The GitHub repository cristiancamilo62/tarea-1 contains a labelled image folder "datos" with 4 categories: cat, cow, dog, horse. Examples follow, each with its label.

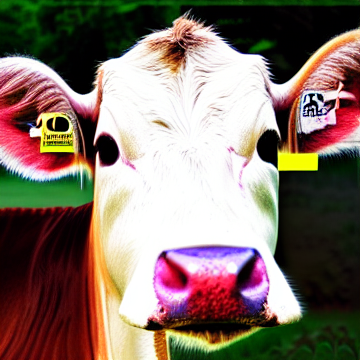
Label: cow

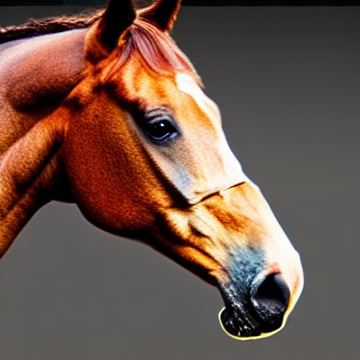
Label: horse

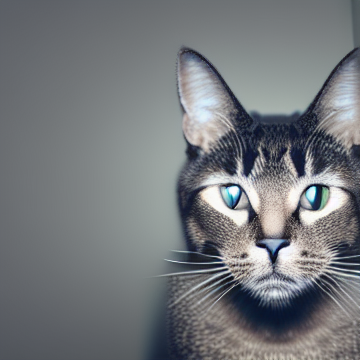
Label: cat

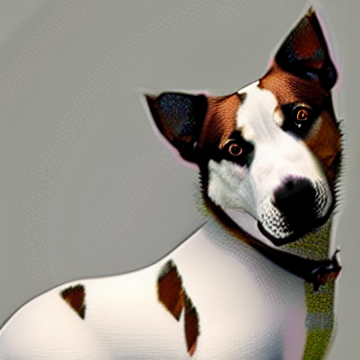
Label: dog

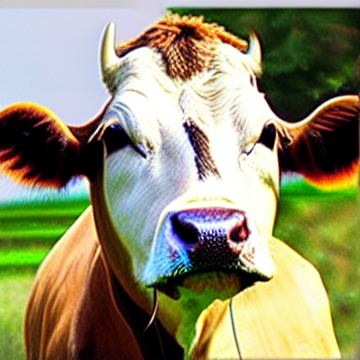
Label: cow

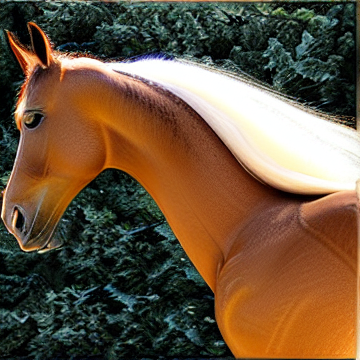
Label: horse
